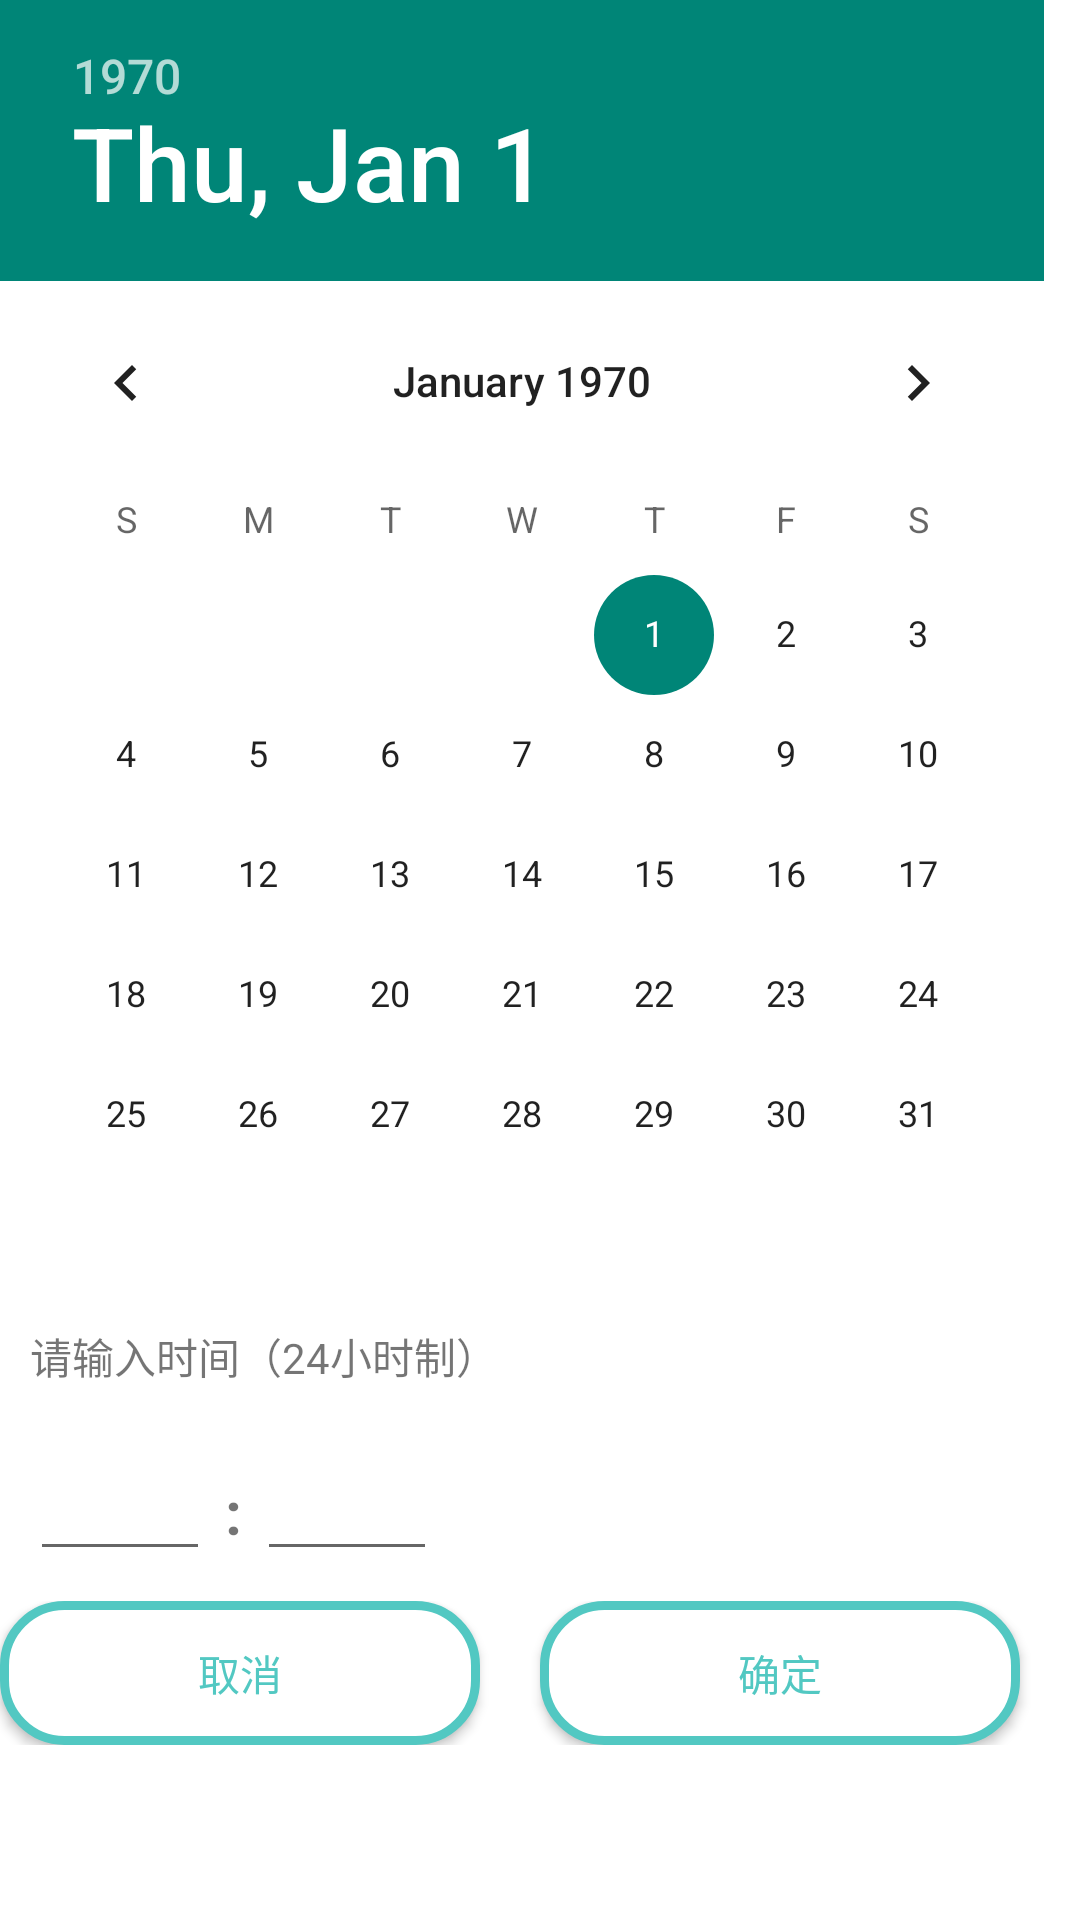

Android layout source for this screen:
<!-- AndroidManifest.xml: application theme Theme.Design.Light.NoActionBar -->
<!-- res/layout/dialog_time.xml -->
<?xml version="1.0" encoding="utf-8"?>
<LinearLayout xmlns:android="http://schemas.android.com/apk/res/android"
    android:orientation="vertical" android:layout_width="wrap_content"
    android:layout_height="wrap_content"
    android:background="@color/white">
    <DatePicker
        android:id="@+id/dialog_time_dp"
        android:layout_width="wrap_content"
        android:layout_height="wrap_content"
        />

    <TextView
        android:layout_width="wrap_content"
        android:layout_height="wrap_content"
        android:text="请输入时间（24小时制）"
        android:padding="10dp"/>
    <LinearLayout
        android:layout_width="wrap_content"
        android:layout_height="wrap_content"
        android:orientation="horizontal"
        android:padding="10dp">
        <EditText
            android:id="@+id/dialog_time_et_hour"
            android:layout_width="60dp"
            android:layout_height="wrap_content"
            android:inputType="number"
            android:maxLength="2"/>
        <TextView
            android:layout_width="wrap_content"
            android:layout_height="wrap_content"
            android:text=" : "
            android:textSize="20dp"
            android:textStyle="bold"/>
        <EditText
            android:id="@+id/dialog_time_et_minute"
            android:layout_width="60dp"
            android:layout_height="wrap_content"
            android:inputType="number"
            android:maxLength="2"/>
    </LinearLayout>
    <LinearLayout
        android:layout_width="match_parent"
        android:layout_height="wrap_content"
        android:layout_gravity="right"
        android:orientation="horizontal">
        <Button
            android:id="@+id/dialog_time_btn_cancel"
            android:layout_width="0dp"
            android:layout_height="wrap_content"
            android:layout_weight="1"
            android:text="取消"
            android:textColor="@color/maincolor"
            android:background="@drawable/dialog_btn_bg"
            android:layout_marginRight="20dp"/>
        <Button
            android:id="@+id/dialog_time_btn_ensure"
            android:layout_width="0dp"
            android:layout_height="wrap_content"
            android:layout_weight="1"
            android:text="确定"
            android:textColor="@color/maincolor"
            android:background="@drawable/dialog_btn_bg"
            android:layout_marginRight="20dp"/>
    </LinearLayout>
</LinearLayout>
<!-- resources referenced by this layout -->
<resources>
  <color name="maincolor">#52C8C2</color>
  <color name="white">#FFFFFFFF</color>
  <!-- drawable dialog_btn_bg (drawable) -->
  <?xml version="1.0" encoding="utf-8"?>
  <shape xmlns:android="http://schemas.android.com/apk/res/android"
      android:shape="rectangle">
      
      <corners android:radius="20dp"/>
  
      <solid android:color="@color/white"/>
      <stroke android:color="@color/maincolor" android:width="3dp"/>
  </shape>
</resources>
